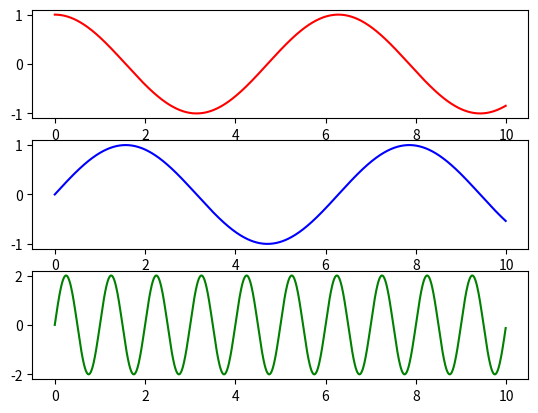

Here is the Python script that generated this plot:
import matplotlib.pyplot as plt
import matplotlib.animation as animation
import numpy as np

fig = plt.figure()
ax1 = plt.subplot(3, 1, 1)
ax2 = plt.subplot(3, 1, 2)
ax3 = plt.subplot(3, 1, 3)
x = np.arange(0, 10, 0.01)
line, = ax1.plot(x, np.sin(2 * np.pi * x), color="red")
line1, = ax2.plot(x, np.sin(2 * np.pi * x), color="blue")
line2, = ax3.plot(x, np.sin(2 * np.pi * x) + np.sin(2 * np.pi * x), color="green")


def update(i):
    line.set_ydata(np.cos(x + i / 50))
    line1.set_ydata(np.sin(x + i / 50))
    line2.set_ydata(np.sin(2 * np.pi * x + i / 50) + np.sin(2 * np.pi * x + i / 50))
    return line, line1, line2,


ani = animation.FuncAnimation(
    fig, update, interval=20, blit=True, save_count=50)

plt.show()
